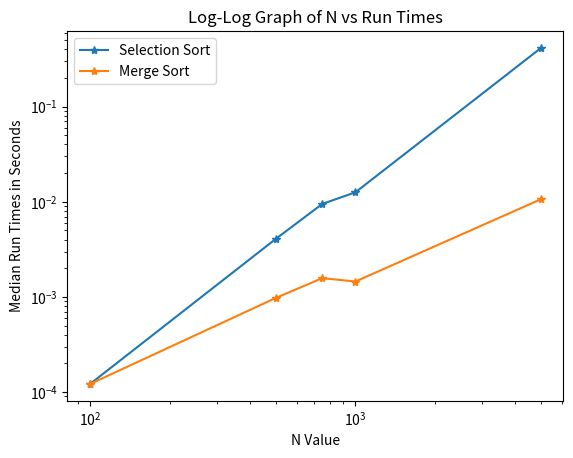

Here is the Python script that generated this plot:
import time
import random
import matplotlib.pyplot as plt
import statistics



def time_algorithm(algo, arr):
    start = time.time()
    algo(arr.copy())
    return time.time() - start


# Starter code
def selection_sort(arr):
    new_array = arr
    for i in range(len(new_array)):
        minimum =i
        for m in range (i+1,len(new_array)):
            if new_array[m] < new_array [minimum]:
                minimum = m
        new_array [i], new_array [minimum] = new_array [minimum], new_array [i]
    return new_array

def merge_sort(arr):
    A = split(arr)[0]
    B = split(arr)[1]

    C = A
    D = B

    if len(A)== 1 and len(B) == 1:
        return merge(A,B)
    if len(A) > 1:
       C = merge_sort (A)
    if len(B) > 1:
       D = merge_sort (B)
    return merge(C,D)
    
def split(arr):
    half_point = len(arr)//2
    return [arr[0:half_point],arr[half_point:len(arr)]]


def merge(C, D):
        i = j = 0
        B = []
        
        while i < len(C) and j < len(D):
            if C[i] < D[j]:
                B.append(C[i])
                i += 1
            else:
                B.append(D[j])
                j += 1
        
        # Add remaining elements
        B.extend(C[i:])
        B.extend(D[j:])
        return B

def make_array(n):
    random.seed(42)
    final_array = random.sample(range(1,n+1),n)
    return(final_array)

def run(n):
    selection_med = []
    merge_med = []
    for i in range (len(n)):
        array = make_array(n[i])
        
        for j in range (5):
            temp_array1 = []
            temp_array1.append(time_algorithm(selection_sort,array))
        selection_med.append(statistics.median(temp_array1))

        for k in range (5):
            temp_array2 = []
            temp_array2.append(time_algorithm(merge_sort, array))
        merge_med.append(statistics.median(temp_array2))

    print("Selection Sort Median Time", selection_med)
    print ("Merge Sort Median Time", merge_med)
    return(selection_med,merge_med)


default_lengths=[100,500,750,1000,5000]
selection_times, merge_times = run(default_lengths)

#plots

plt.plot(default_lengths, selection_times, label = "Selection Sort", marker="*")
plt.plot(default_lengths,merge_times, label = "Merge Sort", marker = "*")
plt.legend()
plt.xlabel("N Value")
plt.ylabel("Median Run Times in Seconds")
plt.title("Linear Graph of N vs Run Times")

plt.savefig("Linear Graph_HMW1.png")

plt.xscale("log")
plt.yscale("log")
plt.title("Log-Log Graph of N vs Run Times")
plt.savefig("Log-Log Graph_HMW1.png")

